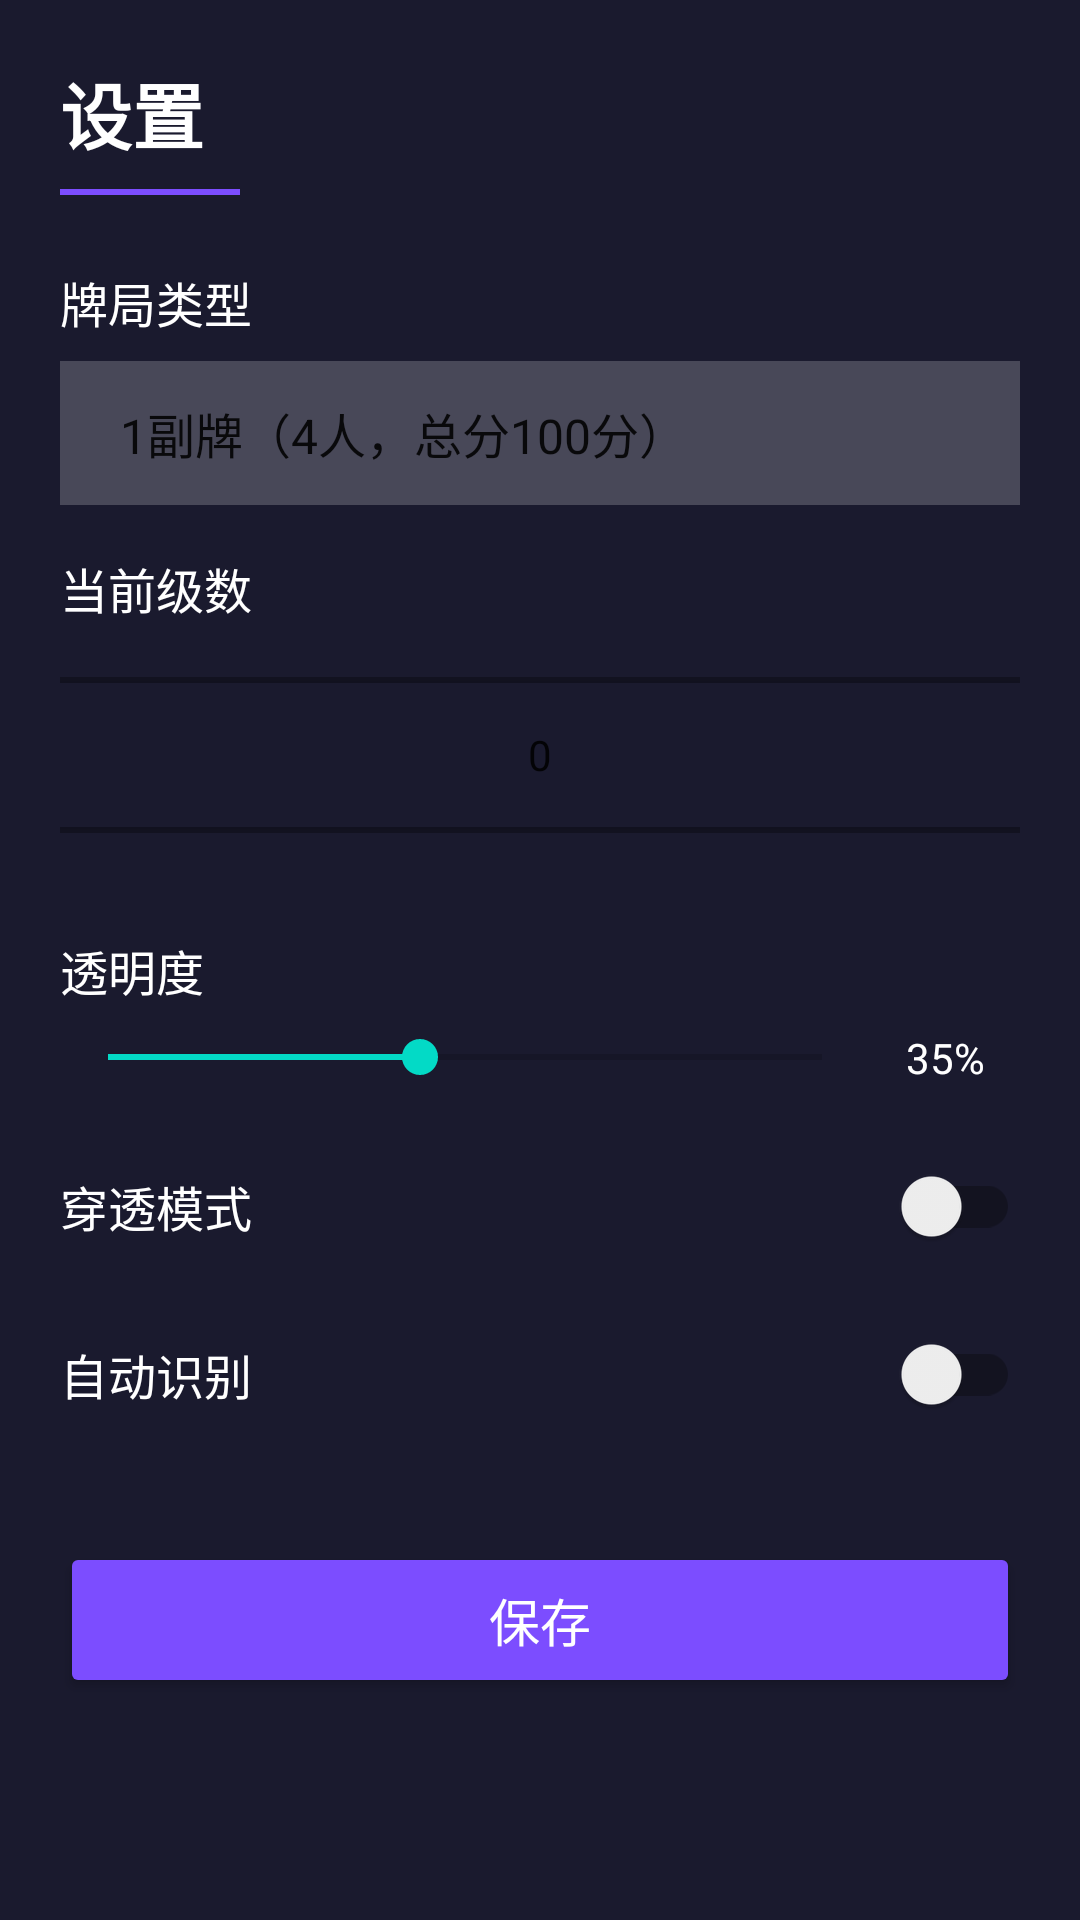

Write the Android layout XML for this screen, with the resource values it uses.
<!-- AndroidManifest.xml: activity theme Theme.CardRecords -->
<!-- res/layout/activity_settings.xml -->
<?xml version="1.0" encoding="utf-8"?>
<ScrollView xmlns:android="http://schemas.android.com/apk/res/android"
    android:layout_width="match_parent"
    android:layout_height="match_parent"
    android:background="#FF1A1A2E">

    <LinearLayout
        android:layout_width="match_parent"
        android:layout_height="wrap_content"
        android:orientation="vertical"
        android:padding="20dp">

        <TextView
            android:layout_width="wrap_content"
            android:layout_height="wrap_content"
            android:text="设置"
            android:textColor="#FFFFFFFF"
            android:textSize="24sp"
            android:textStyle="bold" />

        <View
            android:layout_width="60dp"
            android:layout_height="2dp"
            android:layout_marginTop="8dp"
            android:background="#FF7C4DFF" />

        
        <TextView
            android:layout_width="wrap_content"
            android:layout_height="wrap_content"
            android:layout_marginTop="24dp"
            android:text="牌局类型"
            android:textColor="#FFFFFFFF"
            android:textSize="16sp" />

        <Spinner
            android:id="@+id/spinner_game_type"
            android:layout_width="match_parent"
            android:layout_height="48dp"
            android:layout_marginTop="8dp"
            android:background="#33FFFFFF"
            android:entries="@array/game_types"
            android:paddingHorizontal="12dp"
            android:textColor="#FFFFFFFF" />

        
        <TextView
            android:layout_width="wrap_content"
            android:layout_height="wrap_content"
            android:layout_marginTop="16dp"
            android:text="当前级数"
            android:textColor="#FFFFFFFF"
            android:textSize="16sp" />

        <NumberPicker
            android:id="@+id/number_picker_level"
            android:layout_width="match_parent"
            android:layout_height="80dp"
            android:layout_marginTop="4dp" />

        
        <TextView
            android:layout_width="wrap_content"
            android:layout_height="wrap_content"
            android:layout_marginTop="20dp"
            android:text="透明度"
            android:textColor="#FFFFFFFF"
            android:textSize="16sp" />

        <LinearLayout
            android:layout_width="match_parent"
            android:layout_height="wrap_content"
            android:layout_marginTop="8dp"
            android:gravity="center_vertical"
            android:orientation="horizontal">

            <SeekBar
                android:id="@+id/seekbar_transparency"
                android:layout_width="0dp"
                android:layout_height="wrap_content"
                android:layout_weight="1"
                android:max="80"
                android:progress="35" />

            <TextView
                android:id="@+id/tv_transparency_value"
                android:layout_width="50dp"
                android:layout_height="wrap_content"
                android:gravity="center"
                android:text="35%"
                android:textColor="#FFFFFFFF"
                android:textSize="14sp" />
        </LinearLayout>

        
        <LinearLayout
            android:layout_width="match_parent"
            android:layout_height="48dp"
            android:layout_marginTop="16dp"
            android:gravity="center_vertical"
            android:orientation="horizontal">

            <TextView
                android:layout_width="0dp"
                android:layout_height="wrap_content"
                android:layout_weight="1"
                android:text="穿透模式"
                android:textColor="#FFFFFFFF"
                android:textSize="16sp" />

            <androidx.appcompat.widget.SwitchCompat
                android:id="@+id/switch_pass_through"
                android:layout_width="wrap_content"
                android:layout_height="wrap_content" />
        </LinearLayout>

        
        <LinearLayout
            android:layout_width="match_parent"
            android:layout_height="48dp"
            android:layout_marginTop="8dp"
            android:gravity="center_vertical"
            android:orientation="horizontal">

            <TextView
                android:layout_width="0dp"
                android:layout_height="wrap_content"
                android:layout_weight="1"
                android:text="自动识别"
                android:textColor="#FFFFFFFF"
                android:textSize="16sp" />

            <androidx.appcompat.widget.SwitchCompat
                android:id="@+id/switch_auto_capture"
                android:layout_width="wrap_content"
                android:layout_height="wrap_content" />
        </LinearLayout>

        
        <Button
            android:id="@+id/btn_save"
            android:layout_width="match_parent"
            android:layout_height="52dp"
            android:layout_marginTop="32dp"
            android:backgroundTint="#FF7C4DFF"
            android:text="保存"
            android:textAllCaps="false"
            android:textColor="#FFFFFFFF"
            android:textSize="17sp" />

    </LinearLayout>

</ScrollView>
<!-- resources referenced by this layout -->
<resources>
  <string-array name="game_types">
          <item>1副牌（4人，总分100分）</item>
          <item>2副牌（4人，总分200分）</item>
          <item>3副牌（6人，总分300分）</item>
          <item>4副牌（8人，总分400分）</item>
      </string-array>
  <style name="Theme.CardRecords" parent="Theme.MaterialComponents.DayNight.NoActionBar">
          <item name="colorPrimary">#FF7C4DFF</item>
          <item name="colorPrimaryVariant">#FF651FFF</item>
          <item name="colorOnPrimary">#FFFFFFFF</item>
          <item name="colorSecondary">#FF03DAC6</item>
          <item name="colorOnSecondary">#FF000000</item>
          <item name="android:statusBarColor">#FF1A1A2E</item>
          <item name="android:navigationBarColor">#FF1A1A2E</item>
      </style>
</resources>
